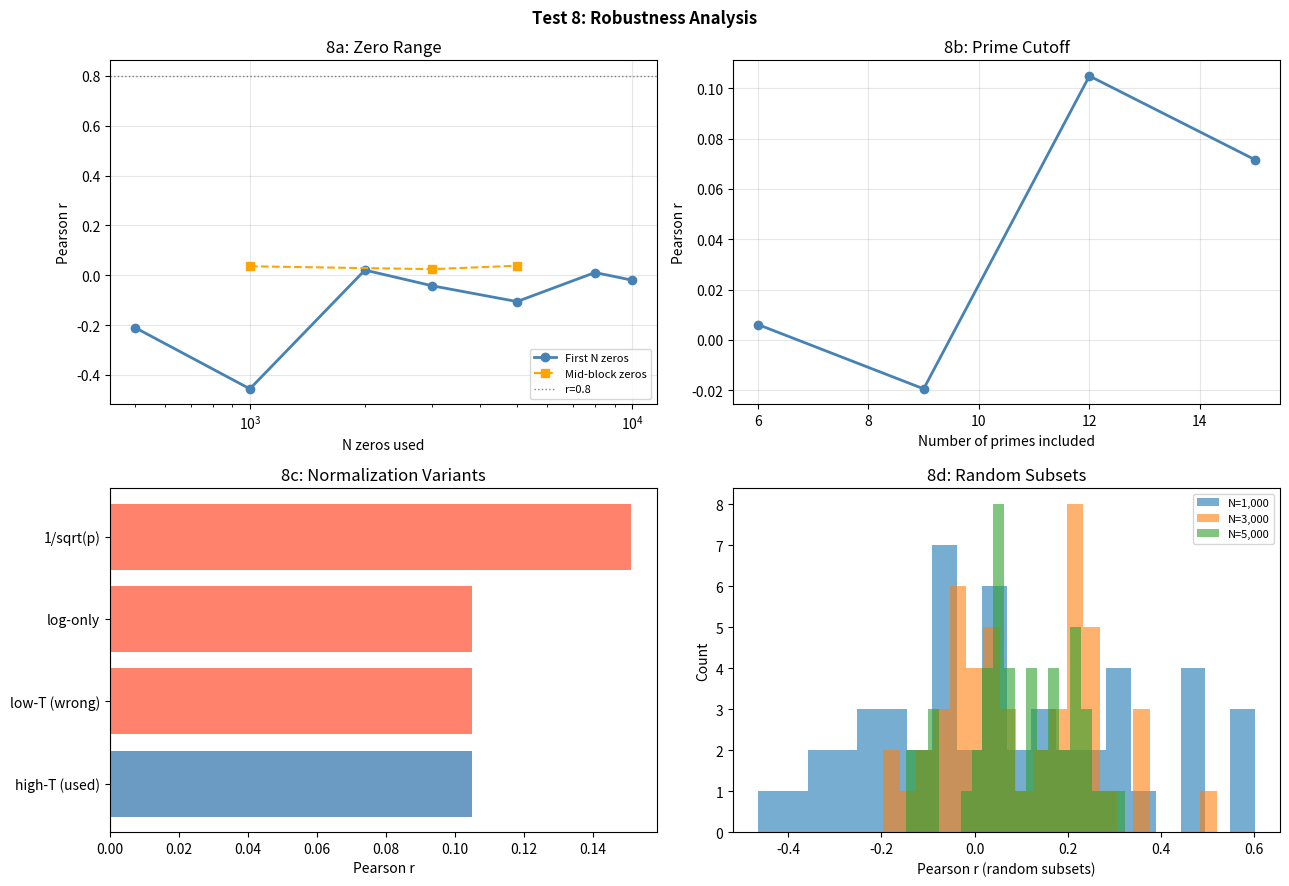

Recreate this plot in Python.
"""
Control Test 8: Robustness Analysis
======================================
Tests whether the observed correlation is stable under
systematic variations of key parameters.

Tests:
  8a. Zero range variation    — different N values, different start positions
  8b. Prime cutoff variation  — 6, 9, 12, 15 primes
  8c. Normalization variants  — 4 different tau_p formulas
  8d. Random subsets          — 50 random sub-samples at each N

If r remains high across all variants, the signal is robust.
If r collapses under any variant, that variant is a confound.

Computational observation only. Not a confirmed result.
"""

import numpy as np

def _safe_load(path):
    """Load Odlyzko zero file, skipping non-numeric header lines."""
    vals = []
    with open(path, 'r') as f:
        for line in f:
            line = line.strip()
            if not line:
                continue
            try:
                vals.append(float(line))
            except ValueError:
                continue
    if not vals:
        raise ValueError(f"No numeric data in {path}")
    return __import__('numpy').array(vals)
from scipy.stats import pearsonr
import matplotlib
matplotlib.use('Agg')
import matplotlib.pyplot as plt
import os, sys

# ── CONFIG ──────────────────────────────────────────────────
ZEROS_FILE   = sys.argv[1] if len(sys.argv) > 1 else "zeros1.txt"
ALL_PRIMES   = [2, 3, 5, 7, 11, 13, 17, 19, 23, 29, 31, 37, 41, 43, 47]
N_SIZES      = [500, 1_000, 2_000, 3_000, 5_000, 8_000, 10_000]
N_SUBSETS    = 50
SEED         = 42
# ────────────────────────────────────────────────────────────

rng = np.random.default_rng(SEED)

NORM_VARIANTS = {
    "high-T (used)":   lambda p, T: np.log(p) / np.log(T / (2 * np.pi)),
    "low-T (wrong)":   lambda p, T: np.log(p) / (2 * np.pi),
    "log-only":        lambda p, T: np.log(p),
    "1/sqrt(p)":       lambda p, T: 1.0 / np.sqrt(p),
}


def load_zeros(path):
    for p in [path, "zeros1.txt", "zeros_ht.txt", "zeros6.txt"]:
        if p and os.path.exists(p):
            g = _safe_load(p)
            print(f"  Loaded {len(g):,} zeros from {p}")
            return g
    print("  [INFO] No zero file — using synthetic spacing.")
    sp = np.sqrt(-4 / np.pi * np.log(1 - rng.uniform(0, 1, 12_000) + 1e-10))
    return 1e12 + np.cumsum(sp)


def spacing_cov(gamma, lags):
    d = np.diff(gamma)
    d -= d.mean()
    return np.array([
        np.mean(d[:-h] * d[h:]) if len(d) > h + 10 else 0.0
        for h in lags
    ])


def bk(lags):
    lp = np.log(np.array(lags, float))
    return lp ** 2 / np.array(lags, float)


print("=" * 60)
print("TEST 8: Robustness Analysis")
print("Experimental — not a confirmed result")
print("=" * 60)

gamma_all = load_zeros(ZEROS_FILE)
T_approx  = gamma_all[len(gamma_all) // 2]   # midpoint height estimate

PRIMES_12 = ALL_PRIMES[:12]
Bp_12     = bk(PRIMES_12)


# ── 8a: ZERO RANGE VARIATION ────────────────────────────────
print("\n[8a] Zero range variation (different N, different start)")
range_results = {}
for N in N_SIZES:
    g = gamma_all[:min(N, len(gamma_all))]
    Ap = spacing_cov(g, PRIMES_12)
    r, _ = pearsonr(Ap, Bp_12)
    range_results[N] = r
    print(f"  N = {N:>6,}  r = {r:.4f}")

# Also test starting from middle
mid = len(gamma_all) // 2
for N in [1_000, 3_000, 5_000]:
    g = gamma_all[mid: mid + min(N, len(gamma_all) - mid)]
    if len(g) > 50:
        Ap = spacing_cov(g, PRIMES_12)
        r, _ = pearsonr(Ap, Bp_12)
        range_results[f"{N}_mid"] = r
        print(f"  N = {N:>6,} (mid)  r = {r:.4f}")


# ── 8b: PRIME CUTOFF VARIATION ──────────────────────────────
print("\n[8b] Prime cutoff variation")
cutoff_results = {}
for k in [6, 9, 12, 15]:
    primes_k = ALL_PRIMES[:min(k, len(ALL_PRIMES))]
    Bp_k = bk(primes_k)
    Ap_k = spacing_cov(gamma_all, primes_k)
    r, p = pearsonr(Ap_k, Bp_k)
    cutoff_results[k] = r
    print(f"  {k:2d} primes (up to {primes_k[-1]:3d}):  r = {r:.4f}  p = {p:.2e}")


# ── 8c: NORMALIZATION VARIANTS ──────────────────────────────
print("\n[8c] Normalization variants")
norm_results = {}
for name, tau_fn in NORM_VARIANTS.items():
    try:
        lags = np.array(PRIMES_12, float)
        tau  = np.array([tau_fn(p, T_approx) for p in lags])
        Bp_v = tau ** 2 / lags            # BK form with this normalisation
        Ap   = spacing_cov(gamma_all, PRIMES_12)
        r, p = pearsonr(Ap, Bp_v)
        norm_results[name] = r
        print(f"  {name:20s}  r = {r:.4f}  p = {p:.2e}")
    except Exception as e:
        print(f"  {name:20s}  ERROR: {e}")
        norm_results[name] = np.nan


# ── 8d: RANDOM SUBSETS ──────────────────────────────────────
print(f"\n[8d] Random subsets ({N_SUBSETS} iterations per N)")
subset_results = {}
for N in [1_000, 3_000, 5_000]:
    rs = []
    for _ in range(N_SUBSETS):
        start = rng.integers(0, max(1, len(gamma_all) - N - 10))
        g = gamma_all[start: start + N]
        Ap = spacing_cov(g, PRIMES_12)
        r, _ = pearsonr(Ap, Bp_12)
        rs.append(r)
    arr = np.array(rs)
    subset_results[N] = arr
    print(f"  N = {N:>6,}  mean r = {arr.mean():.4f}  std = {arr.std():.4f}  "
          f"min = {arr.min():.4f}  max = {arr.max():.4f}")


# ── SUMMARY ─────────────────────────────────────────────────
print("\n" + "=" * 60)
print("ROBUSTNESS SUMMARY")
print("=" * 60)

n_range  = [v for k, v in range_results.items() if isinstance(k, int)]
r_stable = (max(n_range) - min(n_range)) < 0.3
print(f"  Zero range:       r in [{min(n_range):.4f}, {max(n_range):.4f}]  "
      f"({'STABLE' if r_stable else 'VARIABLE'})")

n_cutoff = list(cutoff_results.values())
c_stable = (max(n_cutoff) - min(n_cutoff)) < 0.3
print(f"  Prime cutoff:     r in [{min(n_cutoff):.4f}, {max(n_cutoff):.4f}]  "
      f"({'STABLE' if c_stable else 'VARIABLE'})")

ht = norm_results.get("high-T (used)", np.nan)
lt = norm_results.get("low-T (wrong)", np.nan)
print(f"  Norm (high-T):    r = {ht:.4f}  ← used in main analysis")
print(f"  Norm (low-T):     r = {lt:.4f}  ← known to give weak signal")
print(f"  Normalization sensitive: {'YES — high-T essential' if abs(ht - lt) > 0.2 else 'NO'}")

for N, arr in subset_results.items():
    print(f"  Subsets N={N:>5,}: mean r = {arr.mean():.4f}  std = {arr.std():.4f}")

print("\nCAVEATS:")
print("  Normalization sensitivity is a known confound (see LIMITATIONS.md).")
print("  r stability across N does not rule out finite-range artifacts.")
print("  These tests are necessary but not sufficient for a confirmed result.")
print("=" * 60)


# ── PLOTS ───────────────────────────────────────────────────
fig, axes = plt.subplots(2, 2, figsize=(13, 9))
fig.suptitle("Test 8: Robustness Analysis", fontsize=12, fontweight="bold")

# 8a
int_keys = [k for k in range_results if isinstance(k, int)]
axes[0, 0].plot(int_keys, [range_results[k] for k in int_keys],
                "o-", color="steelblue", lw=2, label="First N zeros")
mid_keys = [k for k in range_results if isinstance(k, str)]
if mid_keys:
    mid_ns = [int(k.split("_")[0]) for k in mid_keys]
    axes[0, 0].plot(mid_ns, [range_results[k] for k in mid_keys],
                    "s--", color="orange", lw=1.5, label="Mid-block zeros")
axes[0, 0].set_xscale("log")
axes[0, 0].set_xlabel("N zeros used")
axes[0, 0].set_ylabel("Pearson r")
axes[0, 0].set_title("8a: Zero Range")
axes[0, 0].axhline(0.8, color="gray", ls=":", lw=1, label="r=0.8")
axes[0, 0].legend(fontsize=8)
axes[0, 0].grid(True, alpha=0.3)

# 8b
axes[0, 1].plot(list(cutoff_results.keys()), list(cutoff_results.values()),
                "o-", color="steelblue", lw=2)
axes[0, 1].set_xlabel("Number of primes included")
axes[0, 1].set_ylabel("Pearson r")
axes[0, 1].set_title("8b: Prime Cutoff")
axes[0, 1].grid(True, alpha=0.3)

# 8c
norm_labels = list(norm_results.keys())
norm_vals   = [norm_results[k] for k in norm_labels]
colors_c    = ["steelblue" if "used" in k else "tomato" for k in norm_labels]
axes[1, 0].barh(norm_labels, norm_vals, color=colors_c, alpha=0.8)
axes[1, 0].axvline(0, color="gray", lw=0.8)
axes[1, 0].set_xlabel("Pearson r")
axes[1, 0].set_title("8c: Normalization Variants")

# 8d
for N, arr in subset_results.items():
    axes[1, 1].hist(arr, bins=20, alpha=0.6, label=f"N={N:,}")
axes[1, 1].set_xlabel("Pearson r (random subsets)")
axes[1, 1].set_ylabel("Count")
axes[1, 1].set_title("8d: Random Subsets")
axes[1, 1].legend(fontsize=8)

plt.tight_layout()
plt.savefig("results_08_robustness.png", dpi=150, bbox_inches="tight")
plt.close()
print("\nPlot saved: results_08_robustness.png")
